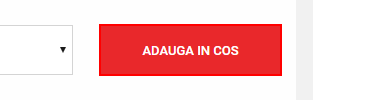
Workflow: ButtonFlowChart

Step 1: click on the button 'add' (chrome.exe)

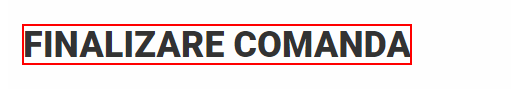
Step 2: Find Element 'H1' on the heading in window 'Sneaker Industry | Supercheckout' (chrome.exe)
